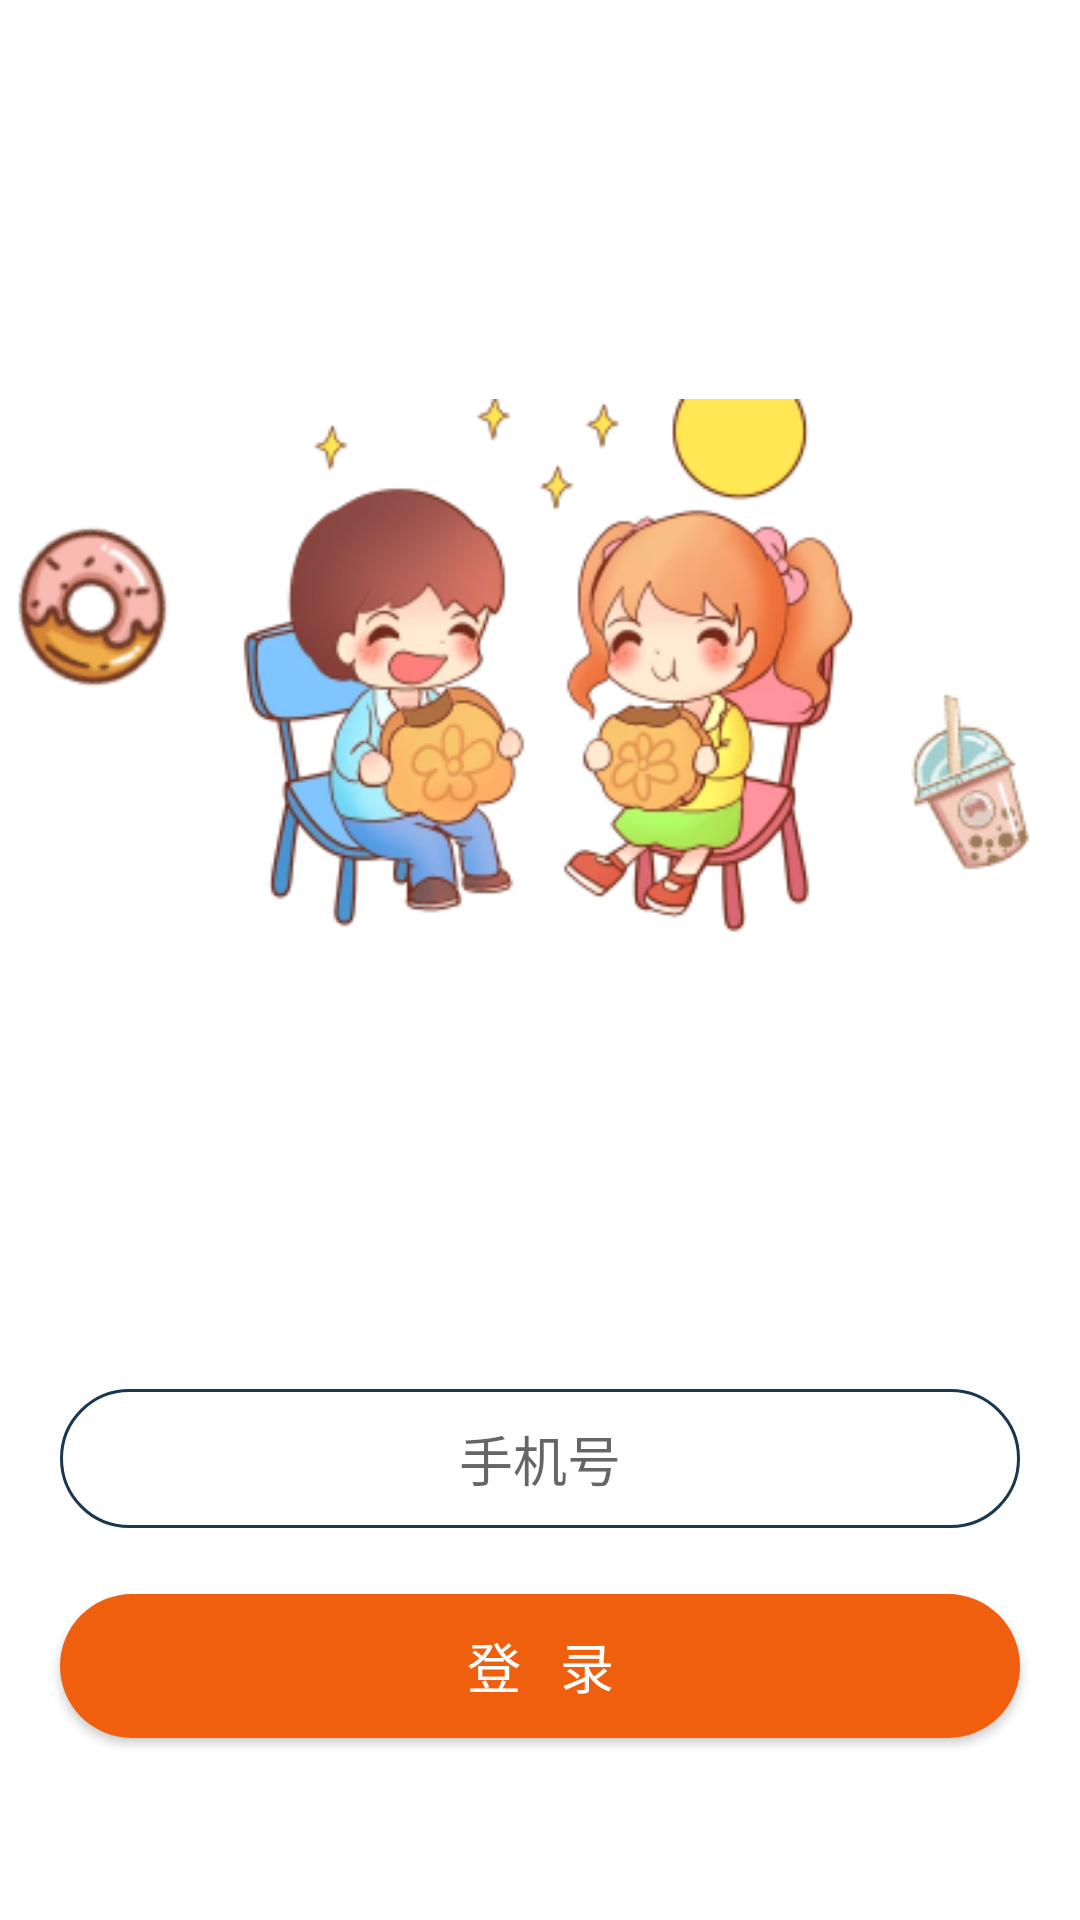

Here is an Android app screen rendered from its layout file. Give the layout XML and the strings, colors and styles it references.
<!-- AndroidManifest.xml: application theme Theme.Nav_EatWhat -->
<!-- res/layout/activity_login_layout.xml -->
<?xml version="1.0" encoding="utf-8"?>
<layout xmlns:android="http://schemas.android.com/apk/res/android"
    xmlns:app="http://schemas.android.com/apk/res-auto">

    <data>
        <variable
            name="vm"
            type="com.winter.nav_eatwhat.ui.state.LoginViewModel" />

        <variable
            name="click"
            type="com.winter.nav_eatwhat.ui.page.LoginActivity.ClickProxy" />

        <variable
            name="watcher"
            type="com.winter.nav_eatwhat.ui.page.LoginActivity.PhoneTextWatcher" />
    </data>

    <LinearLayout
        android:background="@color/white"
        android:layout_width="match_parent"
        android:orientation="vertical"
        android:layout_height="match_parent">
        <RelativeLayout
            android:layout_width="match_parent"
            android:layout_height="0dp"
            android:layout_weight="7">
            <ImageView
                android:layout_width="match_parent"
                android:layout_height="match_parent"
                android:layout_centerInParent="true"
                android:src="@drawable/splash_img"
                android:transitionName="@string/transition_logo_splash" />
        </RelativeLayout>
        <LinearLayout
            android:id="@+id/loginLayoutBottom"
            android:layout_width="match_parent"
            android:layout_height="0dp"
            android:layout_weight="3"
            android:orientation="vertical">
            <com.google.android.material.textfield.TextInputLayout
                android:id="@+id/phoneInputLayout"
                android:layout_width="match_parent"
                android:layout_height="wrap_content"
                android:layout_marginLeft="20dp"
                android:layout_marginTop="15dp"
                android:layout_marginRight="20dp"
                app:hintEnabled="false"
                >

                <com.google.android.material.textfield.TextInputEditText
                    watcher="@{watcher}"
                    android:id="@+id/phone_num"
                    android:layout_width="match_parent"
                    android:layout_height="wrap_content"
                    android:textCursorDrawable="@drawable/shape_edittext_cursor"
                    android:hint="手机号"
                    android:gravity="center"
                    android:paddingBottom="10dp"
                    android:paddingTop="10dp"
                    android:imeOptions="actionGo"
                    android:inputType="number"
                    android:maxLength="20"
                    android:background="@drawable/login_phone_shape"
                    android:maxLines="1"
                    android:textColor="@color/login_button_bg_color_able"
                   />

            </com.google.android.material.textfield.TextInputLayout>

            <Button
                enabled="@{vm.buttonEnable}"
                onClickWithDebouncing="@{()->click.login()}"
                android:layout_width="match_parent"
                android:layout_height="wrap_content"
                android:layout_below="@id/phone_num"
                android:layout_marginStart="20dp"
                android:layout_marginTop="22dp"
                android:layout_marginEnd="20dp"
                android:background="@drawable/login_button_selector"
                android:gravity="center"
                android:paddingTop="10dp"
                android:paddingBottom="10dp"
                android:text="登   录"
                android:textColor="@color/white"
                android:textSize="18sp" />
        </LinearLayout>

    </LinearLayout>
</layout>
<!-- resources referenced by this layout -->
<resources>
  <color name="login_button_bg_color_able">#EF5F0E</color>
  <color name="white">#FFFFFFFF</color>
  <!-- drawable login_button_selector (drawable) -->
  <?xml version="1.0" encoding="utf-8"?>
  <selector xmlns:android="http://schemas.android.com/apk/res/android">
      <item android:state_enabled="true" android:drawable="@drawable/login_button_shape_able"/>
      <item android:state_enabled="false" android:drawable="@drawable/login_button_shape_enable"/>
  </selector>
  <!-- drawable login_phone_shape (drawable) -->
  <?xml version="1.0" encoding="utf-8"?>
  <shape xmlns:android="http://schemas.android.com/apk/res/android">
      <corners android:radius="50dp"/>
      <stroke android:color="@color/login_edit_strike_color" android:width="1dp"/>
  </shape>
  <!-- drawable shape_edittext_cursor (drawable) -->
  <?xml version="1.0" encoding="utf-8"?>
  <shape xmlns:android="http://schemas.android.com/apk/res/android" >
      <size android:width="1dp" />
      <solid android:color="@color/login_button_bg_color_able" />
  </shape>
  <!-- drawable splash_img: png bitmap (drawable-xxhdpi, 70638 bytes) -->
  <style name="Theme.Nav_EatWhat" parent="Theme.MaterialComponents.DayNight.NoActionBar.Bridge">
          
          <item name="colorPrimary">@color/purple_500</item>
          <item name="colorPrimaryVariant">@color/purple_700</item>
          <item name="colorOnPrimary">@color/white</item>
          
          <item name="colorSecondary">@color/teal_200</item>
          <item name="colorSecondaryVariant">@color/teal_700</item>
          <item name="colorOnSecondary">@color/black</item>
          
          <item name="android:statusBarColor" tools:targetApi="l">?attr/colorPrimaryVariant</item>
          
      </style>
  <!-- drawable login_button_shape_able (drawable) -->
  <?xml version="1.0" encoding="utf-8"?>
  <shape xmlns:android="http://schemas.android.com/apk/res/android">
      <corners android:radius="50dp"/>
      <solid android:color="@color/login_button_bg_color_able"/>
  </shape>
  <!-- drawable login_button_shape_enable (drawable) -->
  <?xml version="1.0" encoding="utf-8"?>
  <shape xmlns:android="http://schemas.android.com/apk/res/android">
      <corners android:radius="50dp"/>
      <solid android:color="@color/login_button_bg_color_enable"/>
  </shape>
  <color name="login_edit_strike_color">#1A3751</color>
  <color name="purple_500">#FF6200EE</color>
  <color name="purple_700">#FF3700B3</color>
  <color name="teal_200">#FF03DAC5</color>
  <color name="teal_700">#FF018786</color>
  <color name="black">#FF000000</color>
  <color name="login_button_bg_color_enable">#FFCCBC</color>
</resources>
